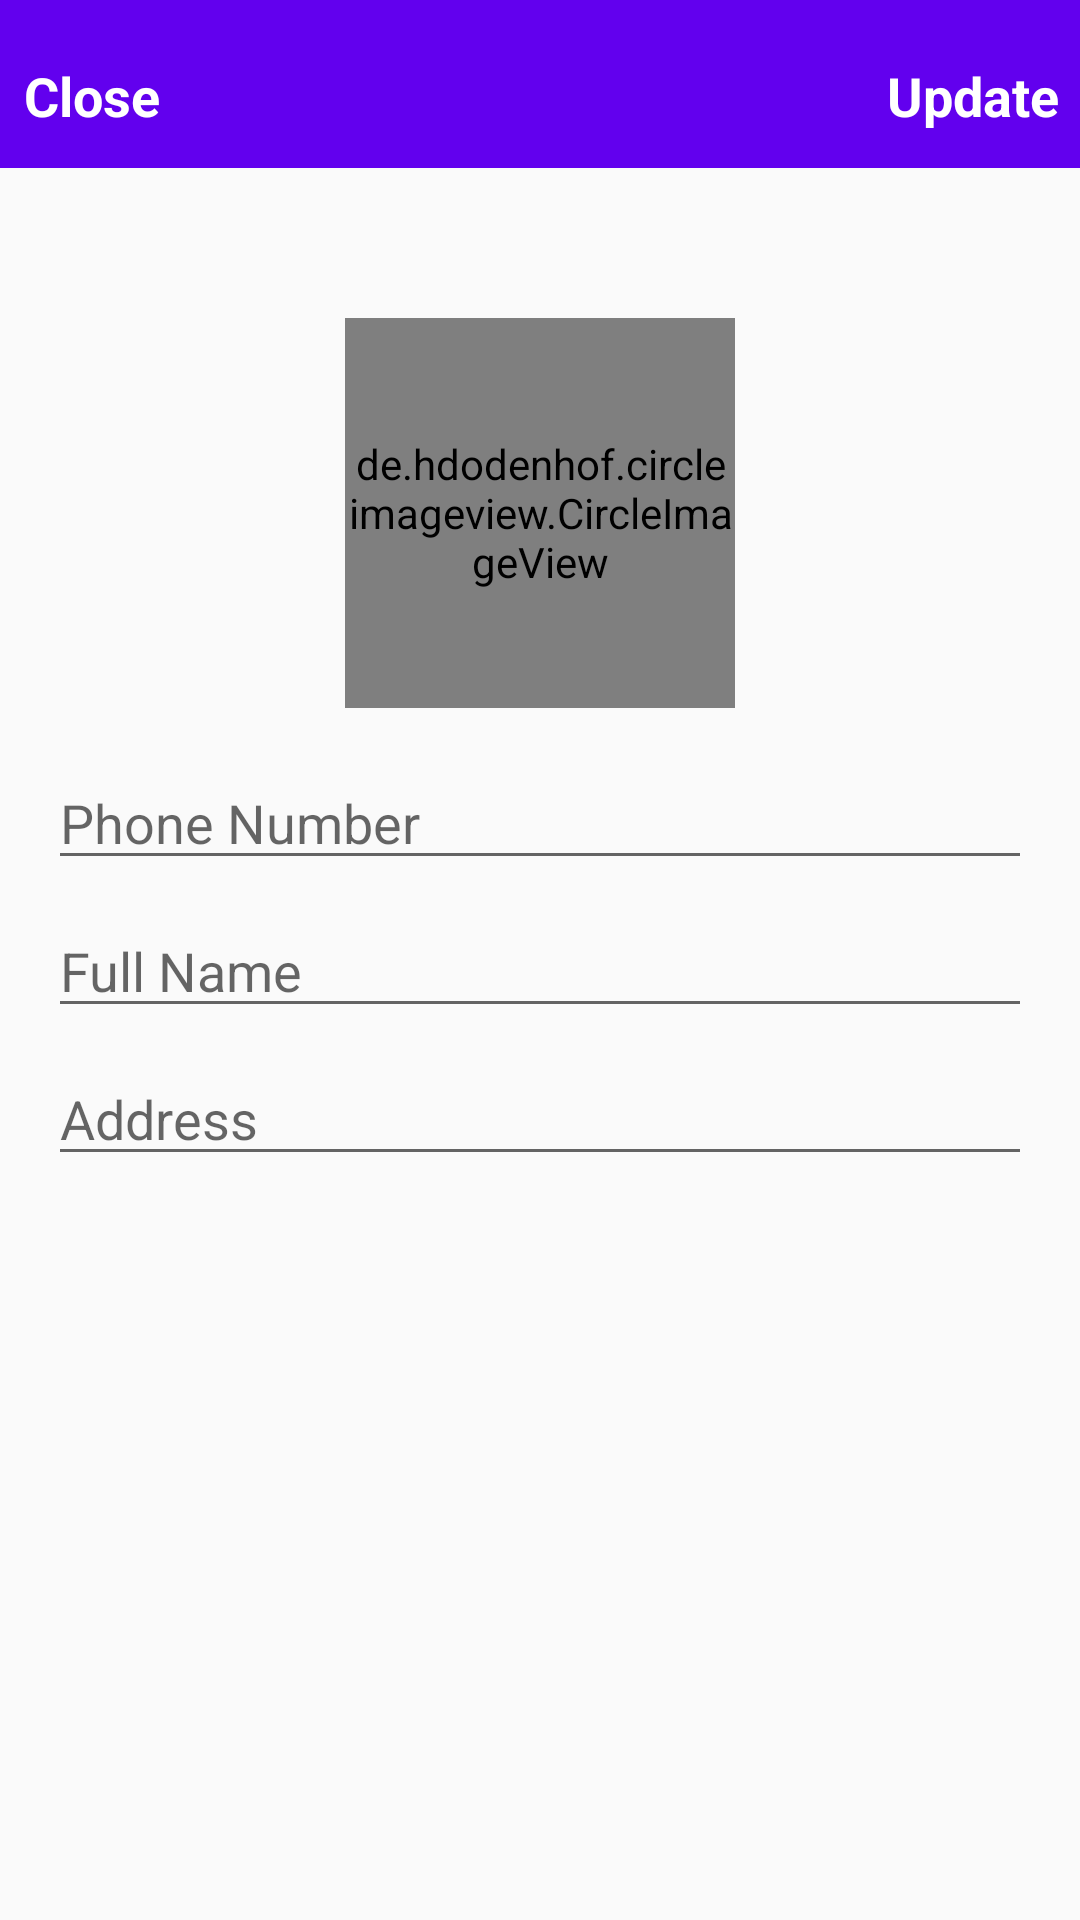

Write the Android layout XML for this screen, with the resource values it uses.
<!-- AndroidManifest.xml: activity theme NoActionBar -->
<!-- res/layout/activity_setting.xml -->
<?xml version="1.0" encoding="utf-8"?>
<androidx.constraintlayout.widget.ConstraintLayout xmlns:android="http://schemas.android.com/apk/res/android"
    xmlns:app="http://schemas.android.com/apk/res-auto"
    xmlns:tools="http://schemas.android.com/tools"
    android:layout_width="match_parent"
    android:layout_height="match_parent"
    tools:context=".Activities.Activity.settingActivity">

    <androidx.appcompat.widget.Toolbar
        android:id="@+id/settingtoolbar"
        android:layout_width="409dp"
        android:layout_height="wrap_content"
        android:background="?attr/colorPrimary"
        android:minHeight="?attr/actionBarSize"
        android:theme="?attr/actionBarTheme"
        app:layout_constraintEnd_toEndOf="parent"
        app:layout_constraintStart_toStartOf="parent"
        app:layout_constraintTop_toTopOf="parent">

        <androidx.constraintlayout.widget.ConstraintLayout
            android:layout_width="match_parent"
            android:layout_height="wrap_content"
            tools:layout_editor_absoluteX="16dp"
            tools:layout_editor_absoluteY="12dp">

            <TextView
                android:id="@+id/settingclose"
                android:layout_width="wrap_content"
                android:layout_height="wrap_content"
                android:layout_marginStart="16dp"
                android:layout_marginTop="8dp"
                android:text="Close"
                android:textColor="#FFFFFF"
                android:textSize="18sp"
                android:textStyle="bold"
                app:layout_constraintStart_toStartOf="parent"
                app:layout_constraintTop_toTopOf="parent" />

            <TextView
                android:id="@+id/settingupdate"
                android:layout_width="wrap_content"
                android:layout_height="wrap_content"
                android:layout_marginTop="8dp"
                android:layout_marginEnd="32dp"
                android:text="Update"
                android:textColor="#FFFFFF"
                android:textSize="18sp"
                android:textStyle="bold"
                app:layout_constraintEnd_toEndOf="parent"
                app:layout_constraintTop_toTopOf="parent" />

        </androidx.constraintlayout.widget.ConstraintLayout>

    </androidx.appcompat.widget.Toolbar>

    <de.hdodenhof.circleimageview.CircleImageView
        android:id="@+id/userprofileimage"
        android:layout_width="130dp"
        android:layout_height="130dp"
        android:layout_gravity="center"
        android:layout_marginTop="50dp"
        android:src="@drawable/placeholder"
        app:civ_border_color="#FF000000"
        app:civ_border_width="2dp"
        app:layout_constraintEnd_toEndOf="parent"
        app:layout_constraintStart_toStartOf="parent"
        app:layout_constraintTop_toBottomOf="@+id/settingtoolbar" />

    <EditText
        android:id="@+id/phonenumber"
        android:layout_width="0dp"
        android:layout_height="wrap_content"
        android:layout_marginStart="16dp"
        android:layout_marginTop="16dp"
        android:layout_marginEnd="16dp"
        android:ems="10"
        android:inputType="textPersonName"
        android:hint="Phone Number"
        app:layout_constraintEnd_toEndOf="parent"
        app:layout_constraintStart_toStartOf="parent"
        app:layout_constraintTop_toBottomOf="@+id/userprofileimage" />

    <EditText
        android:id="@+id/fullname"
        android:layout_width="0dp"
        android:layout_height="wrap_content"
        android:layout_marginStart="16dp"
        android:layout_marginTop="8dp"
        android:layout_marginEnd="16dp"
        android:ems="10"
        android:hint="Full Name"
        android:inputType="textPersonName"
        app:layout_constraintEnd_toEndOf="parent"
        app:layout_constraintStart_toStartOf="parent"
        app:layout_constraintTop_toBottomOf="@+id/phonenumber" />

    <EditText
        android:id="@+id/address"
        android:layout_width="0dp"
        android:layout_height="wrap_content"
        android:layout_marginStart="16dp"
        android:layout_marginTop="8dp"
        android:layout_marginEnd="16dp"
        android:ems="10"
        android:hint="Address"
        android:inputType="textPersonName"
        app:layout_constraintEnd_toEndOf="parent"
        app:layout_constraintStart_toStartOf="parent"
        app:layout_constraintTop_toBottomOf="@+id/fullname" />


</androidx.constraintlayout.widget.ConstraintLayout>
<!-- resources referenced by this layout -->
<resources>
  <style name="NoActionBar" parent="Theme.AppCompat.Light.NoActionBar">
          
          <item name="colorPrimary">@color/colorPrimary</item>
          <item name="colorPrimaryDark">@color/colorPrimaryDark</item>
          <item name="colorAccent">#D60D46</item>
      </style>
  <color name="colorPrimary">#6200EE</color>
  <color name="colorPrimaryDark">#3700B3</color>
</resources>
